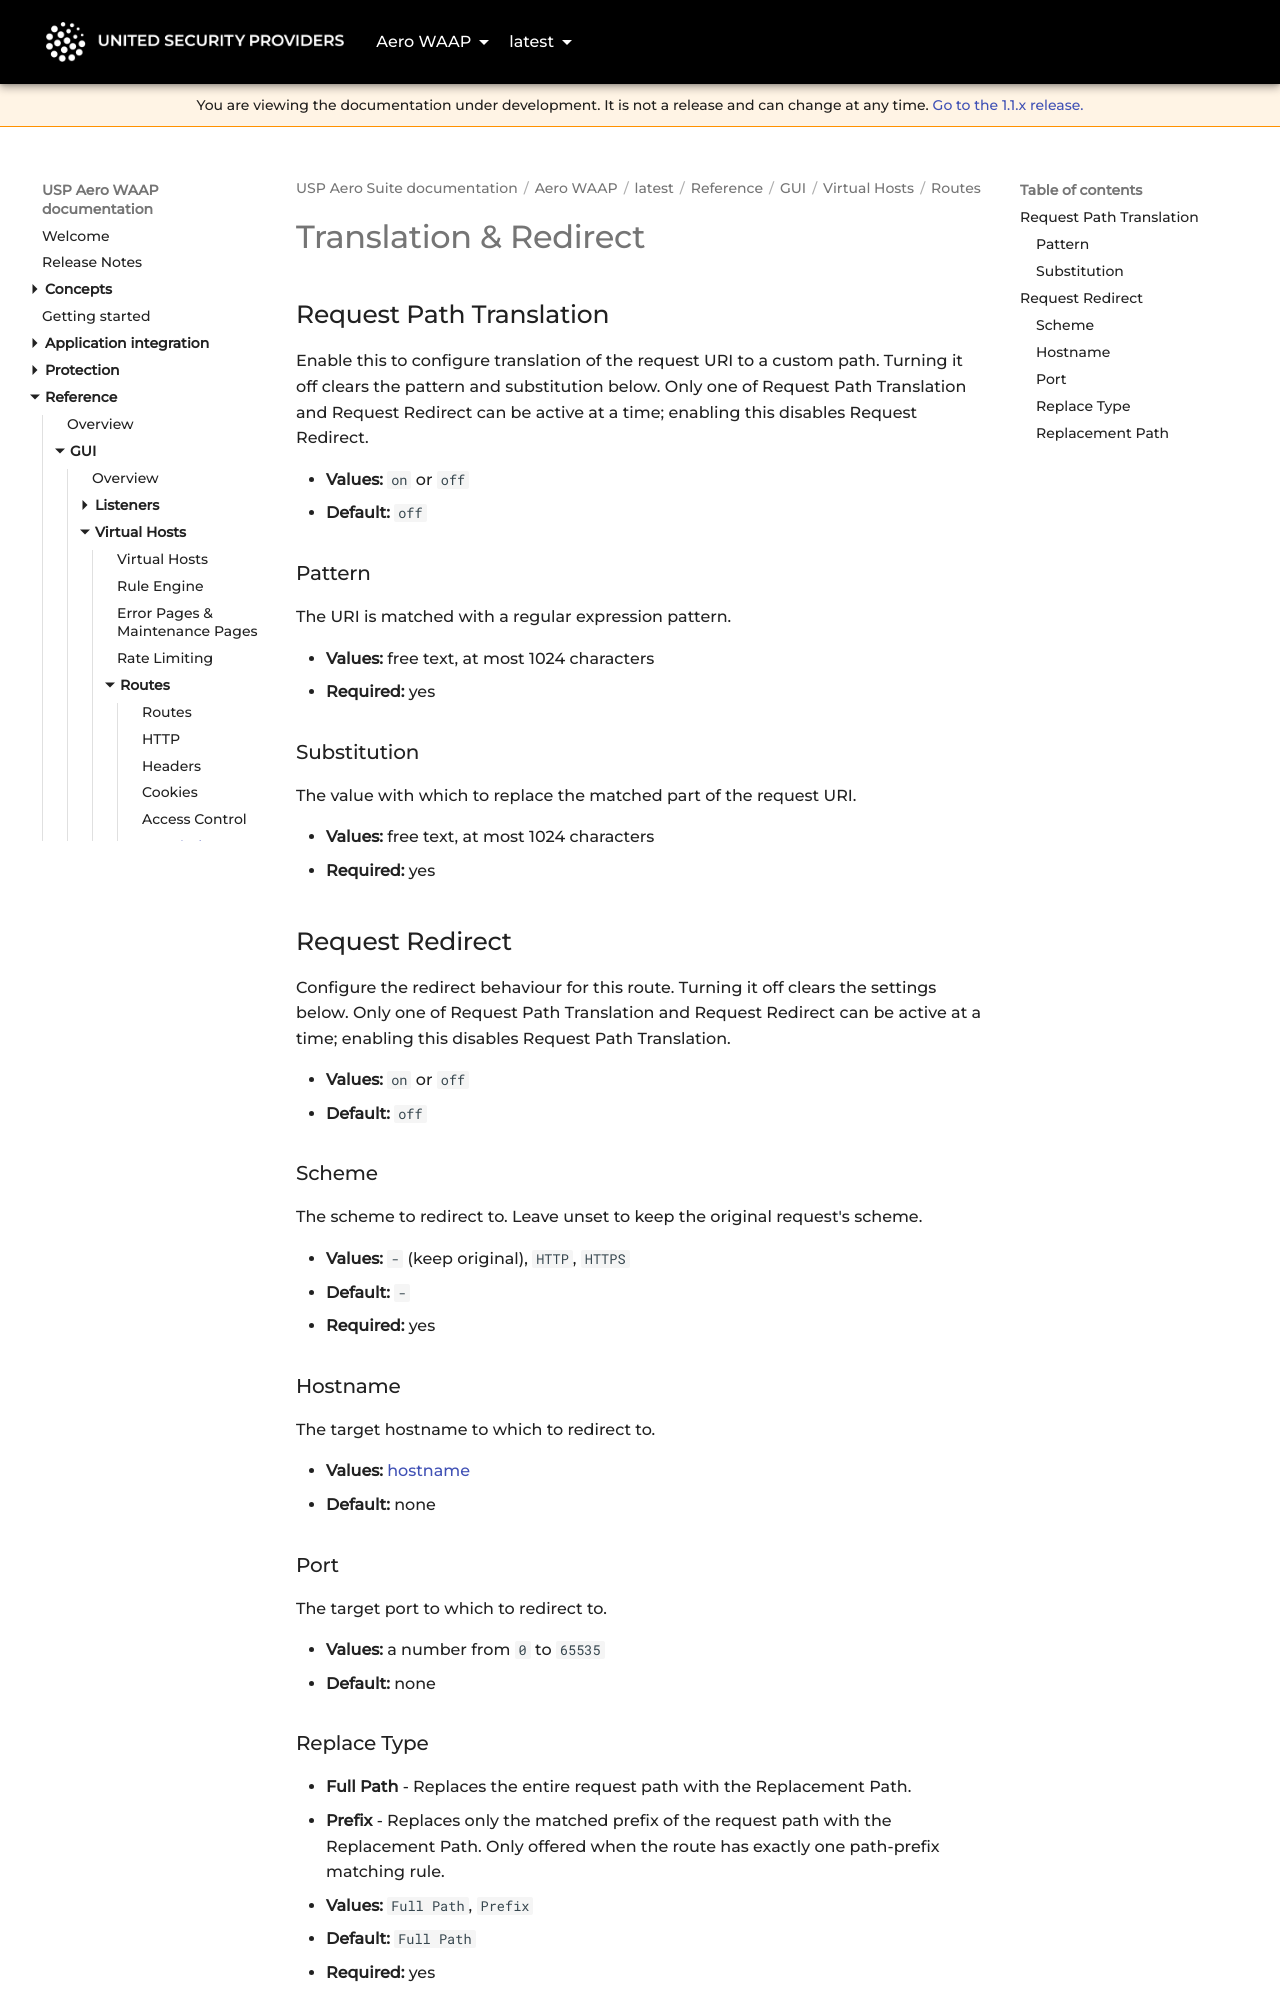

repository: united-security-providers/usp-aero · page: waap/latest/reference/gui/vhosts/routes/translation-and-redirect/index.html · generator: mkdocs

---
title: "Translation & Redirect"
weight: 60
---

# Translation & Redirect

## Request Path Translation {#enablePathTranslation}

Enable this to configure translation of the request URI to a custom path. Turning it off clears the
pattern and substitution below. Only one of Request Path Translation and Request Redirect can be
active at a time; enabling this disables Request Redirect.

- **Values:** `on` or `off`
- **Default:** `off`

### Pattern {#pattern}

The URI is matched with a regular expression pattern.

- **Values:** free text, at most 1024 characters
- **Required:** yes

### Substitution {#substitution}

The value with which to replace the matched part of the request URI.

- **Values:** free text, at most 1024 characters
- **Required:** yes

## Request Redirect {#enableRequestRedirect}

Configure the redirect behaviour for this route. Turning it off clears the settings below. Only one
of Request Path Translation and Request Redirect can be active at a time; enabling this disables
Request Path Translation.

- **Values:** `on` or `off`
- **Default:** `off`

### Scheme {#scheme}

The scheme to redirect to. Leave unset to keep the original request's scheme.

- **Values:** `-` (keep original), `HTTP`, `HTTPS`
- **Default:** `-`
- **Required:** yes

### Hostname {#hostname}

The target hostname to which to redirect to.

- **Values:** [hostname](../../../value-types#hostname)
- **Default:** none

### Port {#port}

The target port to which to redirect to.

- **Values:** a number from `0` to `65535`
- **Default:** none
